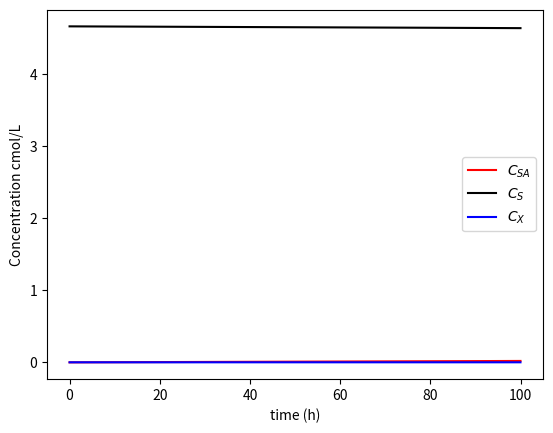

Write Python code to recreate this figure.
# -*- coding: utf-8 -*-
"""
Created on Fri Apr 29 10:13:19 2016

[redacted]
"""

from __future__ import division
import numpy as np
from matplotlib import pyplot as plot
from scipy.integrate import odeint
    # X     S     P       ATP
Yg = [0.25, 1 ,  0.52,    0.23]
Ym = [0,    1 ,   0.8,    0.33]
#            Xo So Po Qo Q 
init_cond = [0, 0, 0, 0, 0]
Vo = 5000       
#                 X          S      P     Vo/Vo             #1000 liter initial volume
Co = np.array([0.0006,      4.667,    0,      1.0])             #[X, Gluc, Gly, Et and Vo/Vo] at t=0 in cmol/L
No = Co*Vo
mumax, thethamax, Km = 0.22 , 0.12, 0.0004
Ks = 0.5

def r_prime(C):
        
    mu = mumax*C[1]/(Km+C[1])*((1 + C[1]/Ks)**(-2))
    thetha = thethamax*(C[1]/(Km+C[1]))
    r = [mu]
    for i in range(len(Yg)-2):
        r.append((Yg[i+1]/Yg[0])*mu + (Ym[i+1]/Ym[-1])*thetha)        
    r[1] = -r[1]
    return r
rplot = []    
def dNdt_fun(N,t):
    C = np.zeros(len(Yg))
    for i in range(len(C)):
        C[i] = N[i]/N[-1]
    C[-1] = N[-1] 
    r=r_prime(C)
    rplot.append(r[0])
    var = []
    for i in range(len(r)):        
        var.append(init_cond[-2]*init_cond[i] - init_cond[-1]*C[i] + r[i]*C[0]*C[-1])
    var.append(init_cond[-1]-init_cond[-2])
    return var
    
tspan = np.arange(0,100,0.05)
dt = tspan[1]

N = odeint(dNdt_fun, No, tspan)
#Ci=(N[:, :3].T/N[:, 3]).T
#r = np.asarray([r_prime(C) for C in Ci])
#rx = r[:,0]
#rs = -r[:,1]
#rp = r[:,2]
#
##instantaneous yield
#Y = rp/rs
#
##accumulated yield
#Y_acc = N[:,2]/(No[1] - N[:,1])
#
#print Y[-1]
#print Y_acc[-1]
#z = (Yg[1]/Yg[0])*rx/rs

 
Cx=N[:,0]/N[:,3]                           #devide cmol amount by the volume to get concentration 
Cs=N[:,1]/N[:,3]
Cp=N[:,2]/N[:,3]
    
plot.plot(tspan, Cp ,color='red',label='$C_{SA}$')
plot.plot(tspan, Cs,color='black',label='$C_{S}$')
plot.plot(tspan, Cx,color='blue',label='$C_{X}$')
plot.legend(loc='best')
plot.ylabel('Concentration cmol/L') 
plot.xlabel('time (h)') 
plot.show()
#plot.plot(tspan, Y_acc)

  
